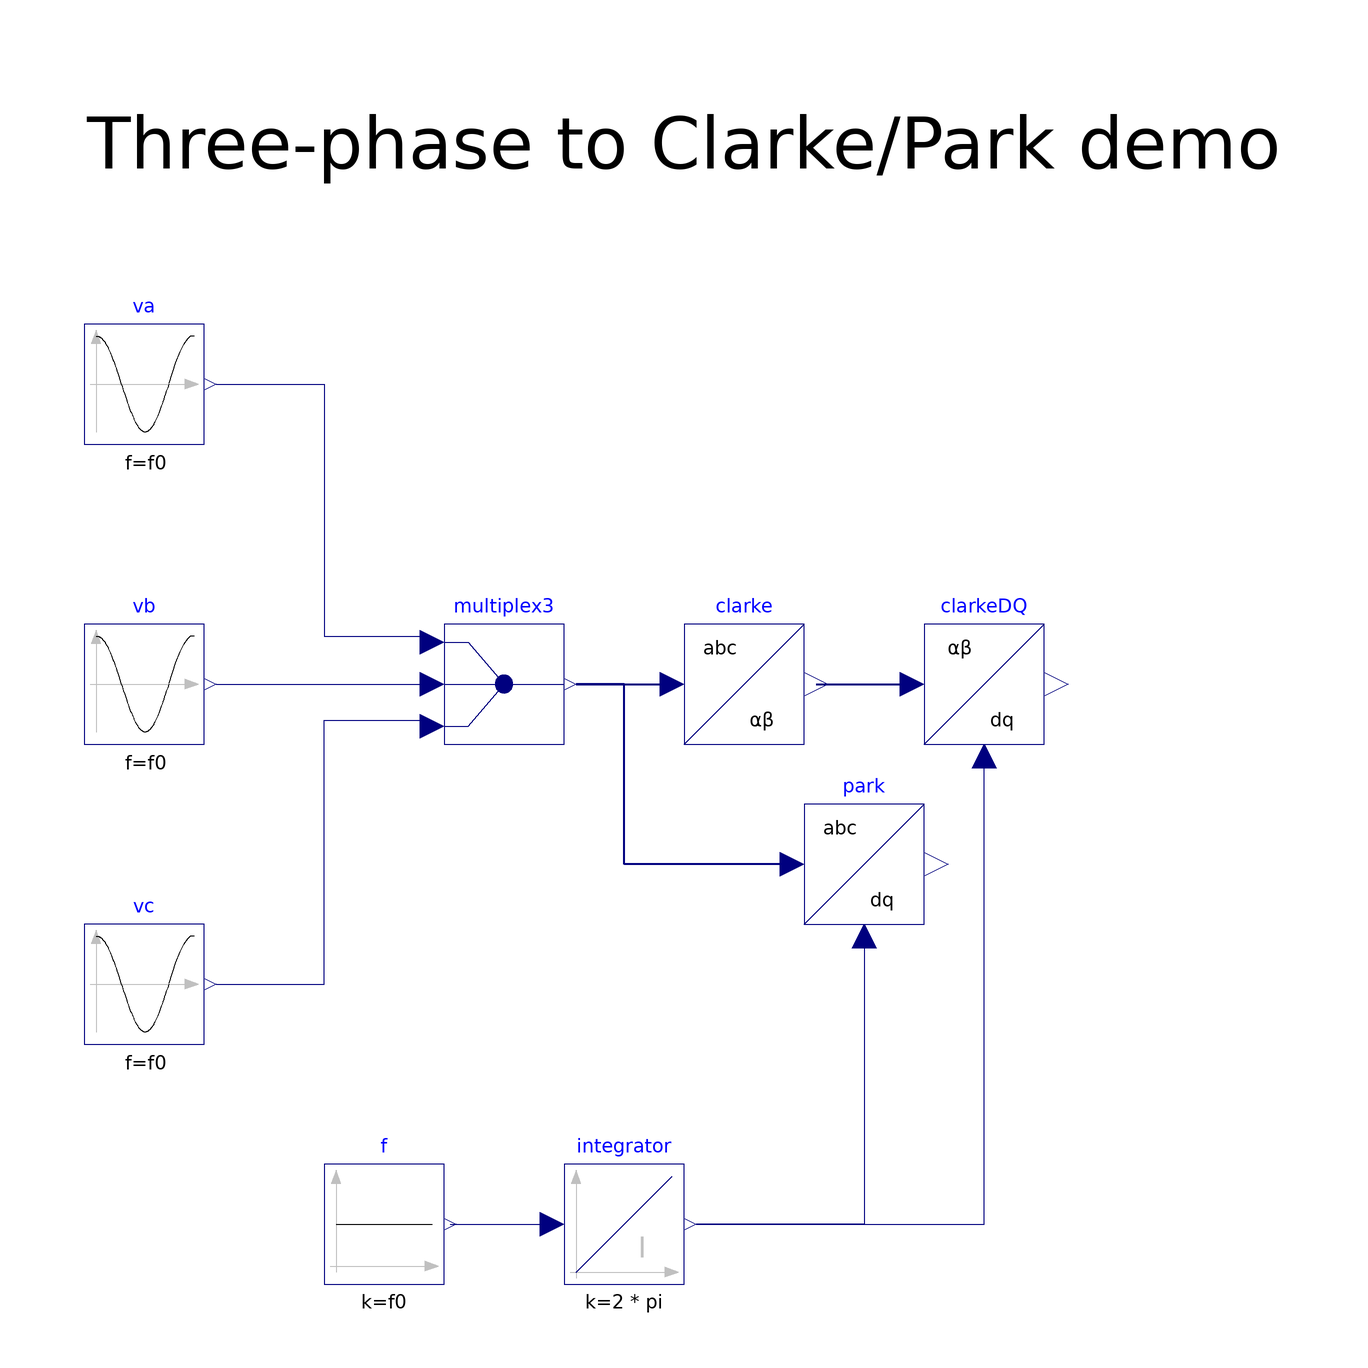

The component connection diagram of the Modelica model below, drawn from its own Placement and Line annotations.

model TransformsDemo "Three-phase to Clarke/Park demo"
  extends Modelica.Icons.Example;
  
  parameter Frequency f0 = 50 "grid frequency";
  parameter Angle phi = 0 "grid phase";
  parameter Real V = 100 "grid amplitude";
  
  Modelica.Blocks.Sources.Cosine va(amplitude = V, f = f0, phase = phi) annotation(
    Placement(transformation(origin = {-90, 50}, extent = {{-10, -10}, {10, 10}})));
  Modelica.Blocks.Sources.Cosine vb(amplitude = V, f = f0, phase = phi-2/3*pi) annotation(
    Placement(transformation(origin = {-90, 0}, extent = {{-10, -10}, {10, 10}})));
  Modelica.Blocks.Sources.Cosine vc(amplitude = V, f = f0, phase = phi-4/3*pi) annotation(
    Placement(transformation(origin = {-90, -50}, extent = {{-10, -10}, {10, 10}})));
  Modelica.Blocks.Routing.Multiplex3 multiplex3 annotation(
    Placement(transformation(origin = {-30, 0}, extent = {{-10, -10}, {10, 10}})));
  Transforms.Clarke clarke annotation(
    Placement(transformation(origin = {10, 0}, extent = {{-10, -10}, {10, 10}})));
  Transforms.ClarkeDQ clarkeDQ annotation(
    Placement(transformation(origin = {50, 0}, extent = {{-10, -10}, {10, 10}})));
  Modelica.Blocks.Sources.Constant f(k = f0)  annotation(
    Placement(transformation(origin = {-50, -90}, extent = {{-10, -10}, {10, 10}})));
  Modelica.Blocks.Continuous.Integrator integrator(k = 2*pi)  annotation(
    Placement(transformation(origin = {-10, -90}, extent = {{-10, -10}, {10, 10}})));
  Transforms.Park park annotation(
    Placement(transformation(origin = {30, -30}, extent = {{-10, -10}, {10, 10}})));
equation
  connect(va.y, multiplex3.u1[1]) annotation(
    Line(points = {{-78, 50}, {-60, 50}, {-60, 8}, {-42, 8}}, color = {0, 0, 127}));
  connect(vb.y, multiplex3.u2[1]) annotation(
    Line(points = {{-78, 0}, {-42, 0}}, color = {0, 0, 127}));
  connect(vc.y, multiplex3.u3[1]) annotation(
    Line(points = {{-78, -50}, {-60, -50}, {-60, -6}, {-42, -6}}, color = {0, 0, 127}));
  connect(multiplex3.y, clarke.abc) annotation(
    Line(points = {{-18, 0}, {-2, 0}}, color = {0, 0, 127}, thickness = 0.5));
  connect(clarke.ab, clarkeDQ.ab) annotation(
    Line(points = {{22, 0}, {38, 0}}, color = {0, 0, 127}, thickness = 0.5));
  connect(f.y, integrator.u) annotation(
    Line(points = {{-39, -90}, {-23, -90}}, color = {0, 0, 127}));
  connect(park.ph, integrator.y) annotation(
    Line(points = {{30, -42}, {30, -90}, {2, -90}}, color = {0, 0, 127}));
  connect(integrator.y, clarkeDQ.ph) annotation(
    Line(points = {{2, -90}, {50, -90}, {50, -12}}, color = {0, 0, 127}));
  connect(park.abc, multiplex3.y) annotation(
    Line(points = {{18, -30}, {-10, -30}, {-10, 0}, {-18, 0}}, color = {0, 0, 127}, thickness = 0.5));
  annotation(
    experiment(StartTime = 0, StopTime = 0.04, Tolerance = 1e-06, Interval = 8.01603e-05),
  Diagram(graphics = {Text(origin = {0, 90}, extent = {{-100, 10}, {100, -10}}, textString = "Three-phase to Clarke/Park demo")}));
end TransformsDemo;